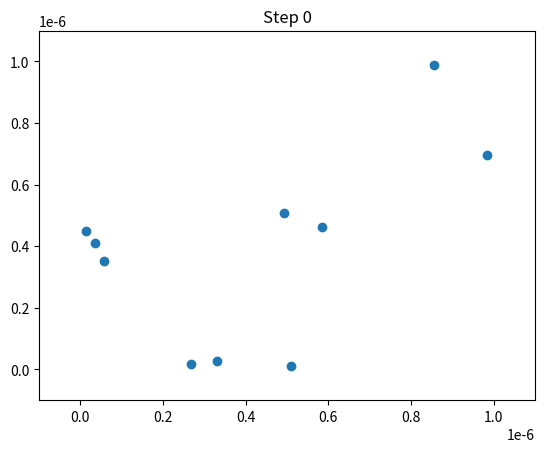
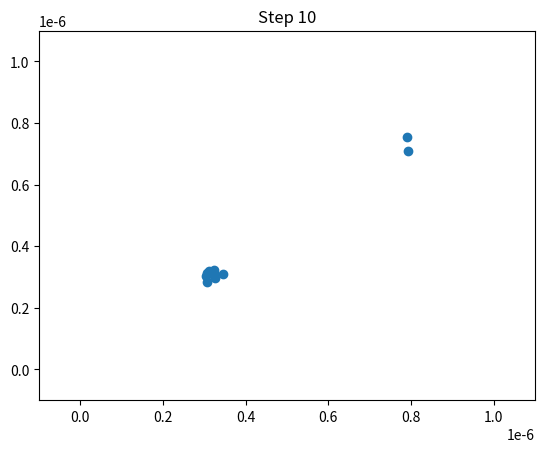
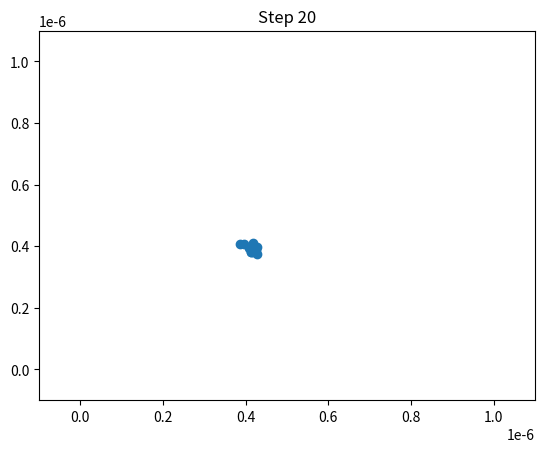
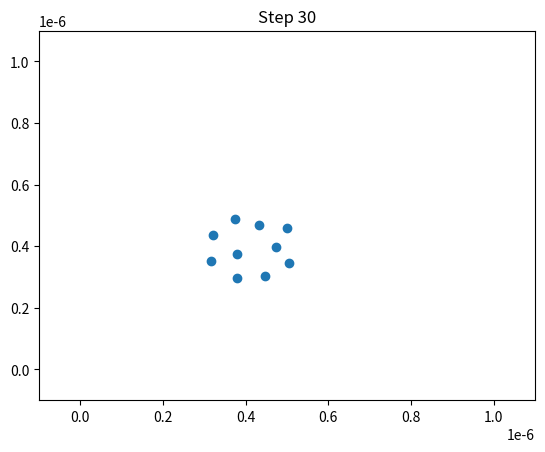
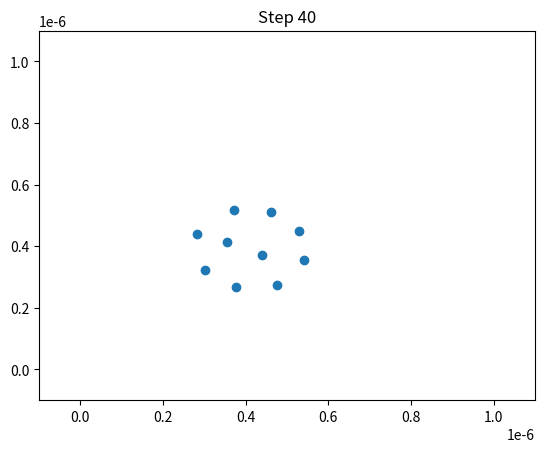
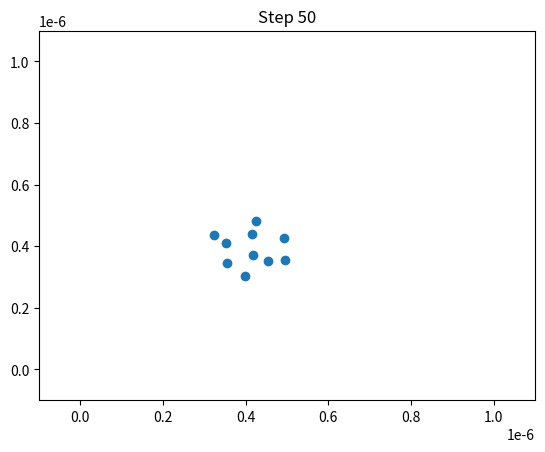
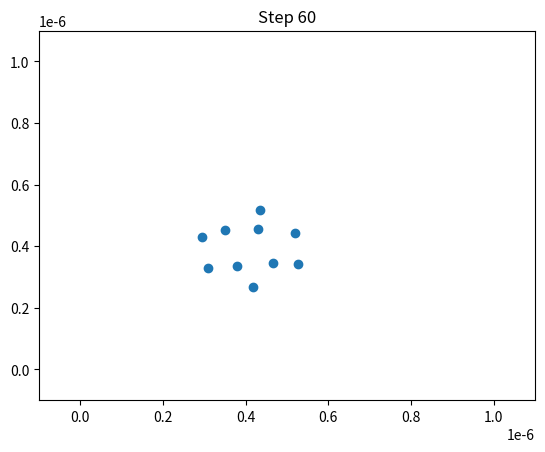
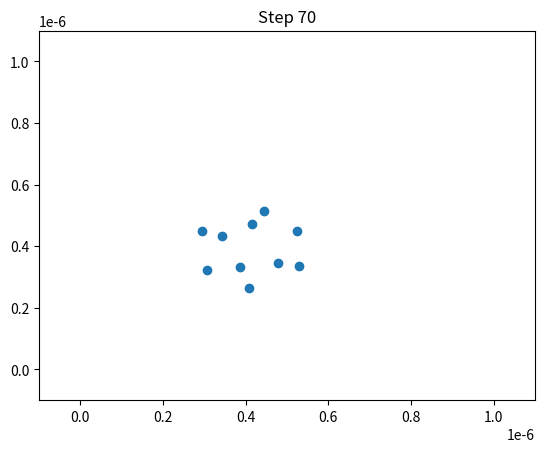
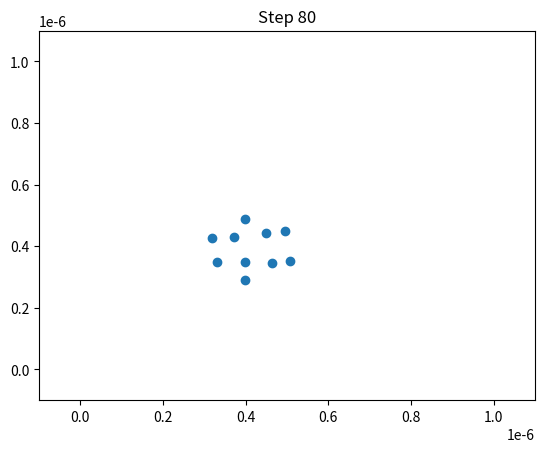
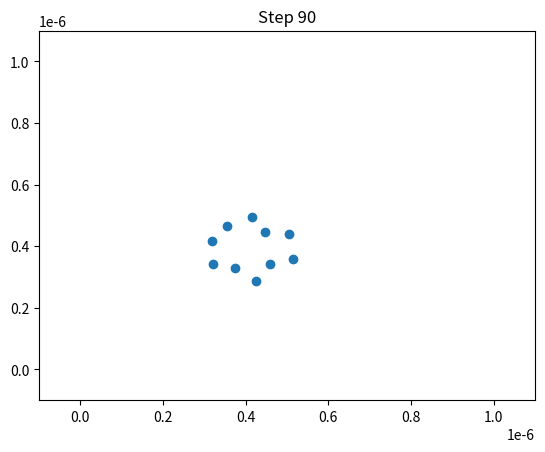
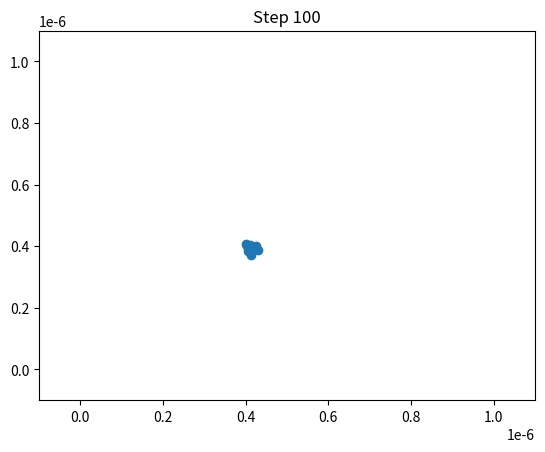

Write Python code to recreate these figures, in order.
from copy import deepcopy
import random
import matplotlib.pyplot as plt
import scipy.constants as consts
from math import pi, sin, cos, sqrt, fabs, exp
random.seed()

# constants and stuff
hamaker = 3 * consts.physical_constants["electron volt"][0] # gold-gold, as in https://web.science.uu.nl/scm/Articles/2010/SI%2010.1021-nl102705p.pdf
dielectric = 77.46 # dielectric constant of water at 25 degrees centigrade, https://www.sciencedirect.com/science/article/pii/B9780123850133000070
ionicStrength = 0.001 # ionic strength of water
q = consts.physical_constants["elementary charge"][0]
debyeLength = 1/sqrt((consts.k * 298.15 * consts.epsilon_0 * dielectric) / (2*q*q*consts.Avogadro*ionicStrength))
sigma = -2e-3 # surface charge density of gold, https://pubs.acs.org/doi/10.1021/acs.jpcc.5b00568
radius = 50e-9 # radius of gold nanoparticles, https://pubs.acs.org/doi/10.1021/acs.jpcc.5b00568
mass = (19.32e-3) * (4/3 * pi * radius*radius*radius) # calculated from true density https://www.americanelements.com/gold-nanoparticles-7440-57-5

def freeEnergyDL(h):
    return (2*sigma*sigma)/(consts.epsilon_0*dielectric*debyeLength)*exp(-debyeLength*h)

def freeEnergyVDW(h):
    return -(hamaker)/(12*pi*h*h)

def freeEnergy(h):
    return freeEnergyDL(h) + freeEnergyVDW(h)

def force(h):
    return pi*radius*freeEnergy(h)


class Particle:
    def __init__(self, x=None, y=None):
        self.x = x if x else random.random() * 1e-6
        self.y = y if y else random.random() * 1e-6

    def distance(self, p2):
        dx = self.x - p2.x
        dy = self.y - p2.y
        return sqrt(dx*dx + dy*dy)


def forceStep(space):
    timeInterval = 3e-11 # time step; the force is assumed to be linear at steps of this length
    nextSpace = []
    for p1 in space:
        forceSumX, forceSumY = 0, 0
        for p2 in space:
            if p1 == p2:
                continue
            dist = p1.distance(p2)
            (dirx,diry) = ((p1.x-p2.x)/dist,(p1.y-p2.y)/dist)
            f = force(dist)
            forceSumX += f * (p1.x-p2.x) / dist
            forceSumY += f * (p1.y-p2.y) / dist
        #print("Force on {:s} is ({:e},{:e})".format(str(p1),forceSumX,forceSumY))
        dx = forceSumX * timeInterval*timeInterval / (2*mass)
        dy = forceSumY * timeInterval*timeInterval / (2*mass)
        ddist = sqrt(dx*dx+dy*dy)
        print("Particle {:s} moved by ({:e},{:e})".format(str(p1), dx, dy))
        nextSpace.append(Particle(p1.x-dx, p1.y-dy))
    return nextSpace

def initial():
    return [Particle() for i in range(10)]

def simulate(steps):
    space = initial()
    for i in range(steps+1):
        print(i)
        if i % 10 == 0:
            plt.scatter([p.x for p in space], [p.y for p in space])
            plt.title("Step {:d}".format(i))
            plt.xlim(-0.1e-6,1.1e-6)
            plt.ylim(-0.1e-6,1.1e-6)
            plt.savefig("step{:d}.png".format(i))
            plt.close()
        space = forceStep(space)

simulate(100)
